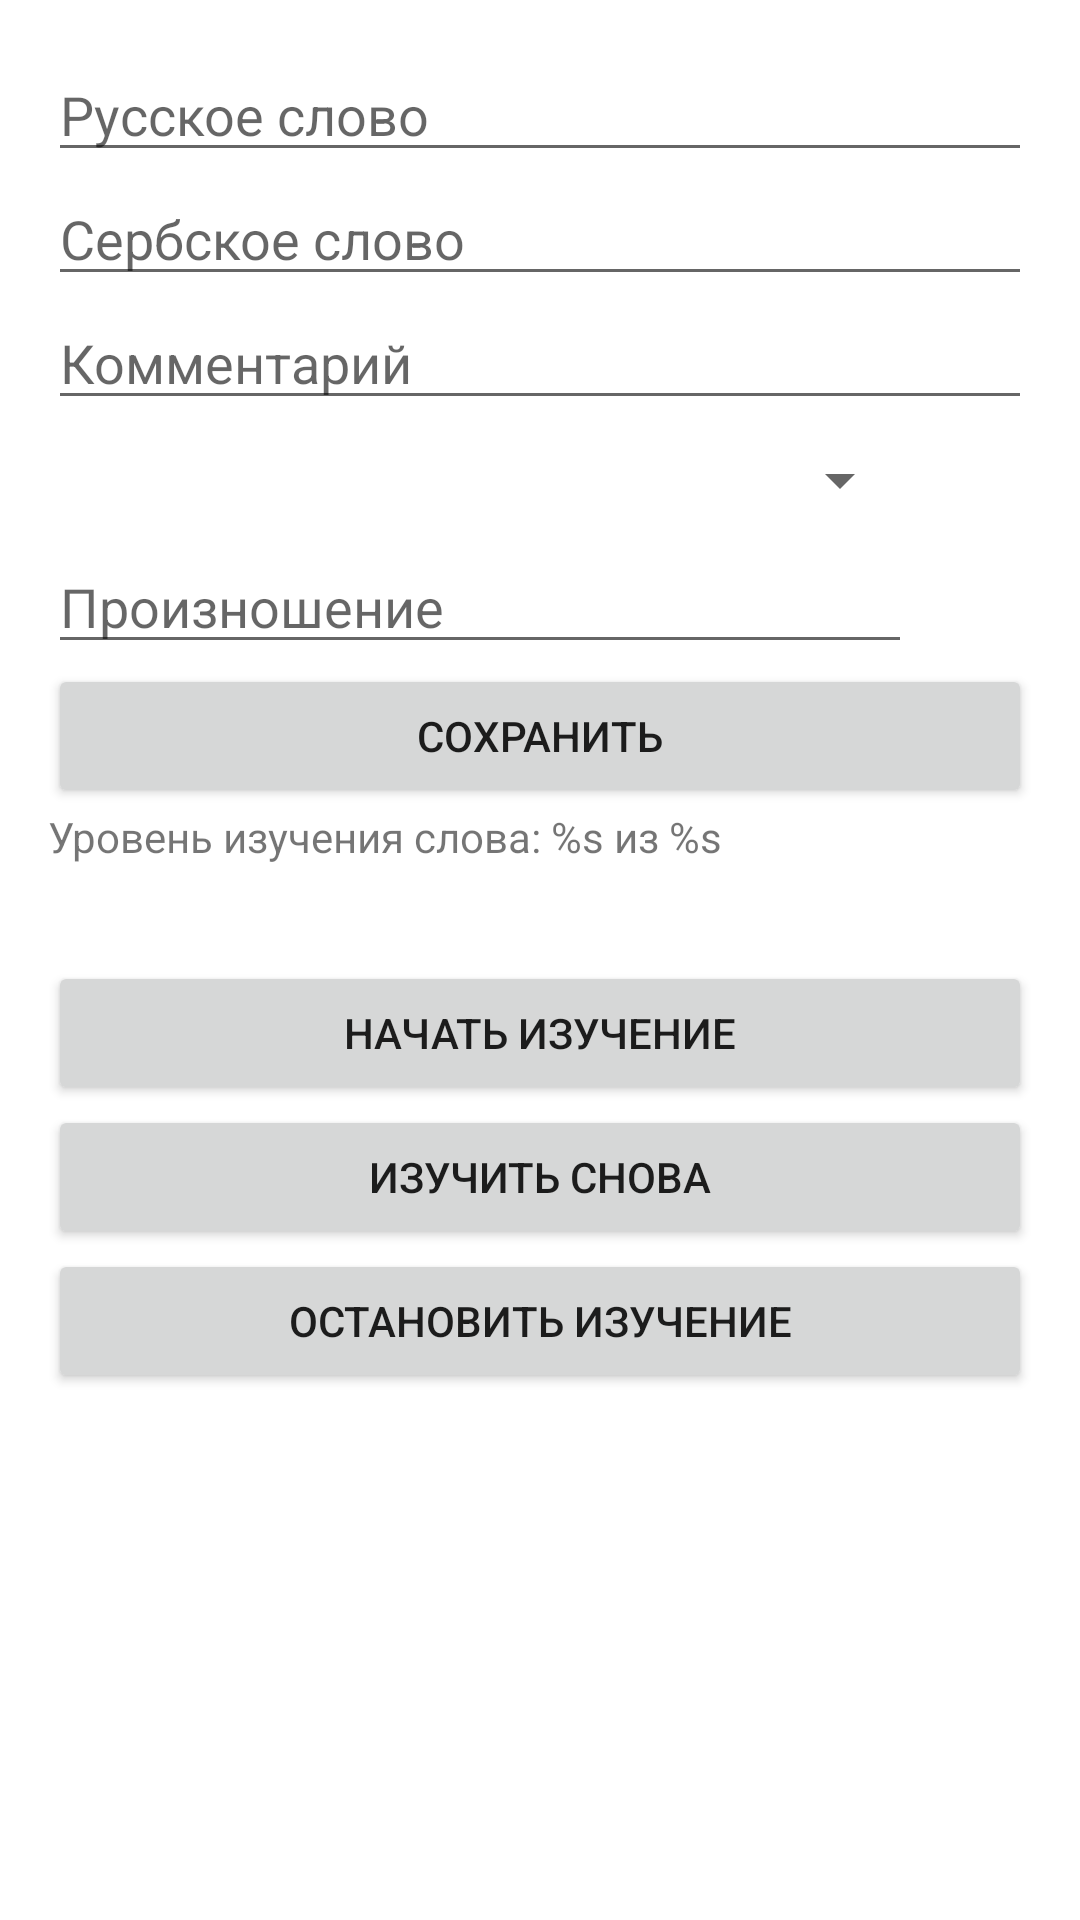

Here is an Android app screen rendered from its layout file. Give the layout XML and the strings, colors and styles it references.
<!-- AndroidManifest.xml: application theme Theme.SerbianWordsTrainer -->
<!-- res/layout/fragment_add_new_pair.xml -->
<?xml version="1.0" encoding="utf-8"?>
<androidx.constraintlayout.widget.ConstraintLayout xmlns:android="http://schemas.android.com/apk/res/android"
    xmlns:app="http://schemas.android.com/apk/res-auto"
    xmlns:tools="http://schemas.android.com/tools"
    android:layout_width="match_parent"
    android:layout_height="match_parent"
    tools:context=".fragments.dictionay.AddNewPairFragment">

    <EditText
        android:id="@+id/russian_word"
        android:layout_width="match_parent"
        android:layout_height="wrap_content"
        android:hint="@string/add_new_pair_fragment_russian_word"
        android:autofillHints="@string/add_new_pair_fragment_russian_word"
        android:inputType="textCapSentences"
        android:layout_marginHorizontal="@dimen/small_margin_size"
        android:layout_marginTop="@dimen/small_margin_size"
        app:layout_constraintTop_toTopOf="parent"
        app:layout_constraintStart_toStartOf="parent"
        app:layout_constraintEnd_toEndOf="parent" />

    <EditText
        android:id="@+id/serbian_word"
        android:layout_width="match_parent"
        android:layout_height="wrap_content"
        android:hint="@string/add_new_pair_fragment_serbian_word"
        android:autofillHints="@string/add_new_pair_fragment_serbian_word"
        android:inputType="textCapSentences"
        android:layout_marginHorizontal="@dimen/small_margin_size"
        app:layout_constraintTop_toBottomOf="@id/russian_word"
        app:layout_constraintStart_toStartOf="parent"
        app:layout_constraintEnd_toEndOf="parent"
        />

    <EditText
        android:id="@+id/comment"
        android:layout_width="match_parent"
        android:layout_height="wrap_content"
        android:hint="@string/add_new_pair_fragment_comment"
        android:autofillHints="@string/add_new_pair_fragment_comment"
        android:inputType="textCapSentences"
        android:layout_marginHorizontal="@dimen/small_margin_size"
        app:layout_constraintTop_toBottomOf="@id/serbian_word"
        app:layout_constraintStart_toStartOf="parent"
        app:layout_constraintEnd_toEndOf="parent"
        />

    <Spinner
        android:id="@+id/categories"
        android:layout_width="0dp"
        android:layout_height="wrap_content"
        android:layout_marginHorizontal="@dimen/small_margin_size"
        app:layout_constraintTop_toBottomOf="@id/comment"
        app:layout_constraintBottom_toBottomOf="@id/add_new_category"
        app:layout_constraintStart_toStartOf="parent"
        app:layout_constraintEnd_toStartOf="@id/add_new_category"
        />

    <View
        android:id="@+id/add_new_category"
        android:layout_width="40dp"
        android:layout_height="40dp"
        android:background="@drawable/ic_add_new"
        app:layout_constraintEnd_toEndOf="parent"
        app:layout_constraintTop_toBottomOf="@id/comment" />

    <EditText
        android:id="@+id/pronunciation"
        android:layout_width="0dp"
        android:layout_height="wrap_content"
        android:hint="@string/add_new_pair_fragment_pronunciation"
        android:autofillHints="@string/add_new_pair_fragment_pronunciation"
        android:inputType="textAutoComplete"
        android:layout_marginHorizontal="@dimen/small_margin_size"
        app:layout_constraintTop_toBottomOf="@id/add_new_category"
        app:layout_constraintStart_toStartOf="parent"
        app:layout_constraintEnd_toStartOf="@id/play_word"
        />

    <View
        android:id="@+id/play_word"
        android:layout_width="40dp"
        android:layout_height="40dp"
        android:background="@drawable/ic_play_sound"
        app:layout_constraintEnd_toEndOf="parent"
        app:layout_constraintTop_toBottomOf="@id/add_new_category" />

    <Button
        android:id="@+id/save"
        android:layout_width="match_parent"
        android:layout_height="wrap_content"
        android:text="@string/button_save"
        android:layout_marginHorizontal="@dimen/small_margin_size"
        app:layout_constraintTop_toBottomOf="@id/pronunciation"
        app:layout_constraintStart_toStartOf="parent"
        app:layout_constraintEnd_toEndOf="parent"
        />

    <TextView
        android:id="@+id/word_learn_level"
        android:layout_width="match_parent"
        android:layout_height="wrap_content"
        android:text="@string/add_new_pair_fragment_learn_level_of"
        android:layout_marginStart="@dimen/fab_margin"
        app:layout_constraintTop_toBottomOf="@id/save"
        app:layout_constraintStart_toStartOf="parent"
        app:layout_constraintEnd_toEndOf="parent"
        />

    <Button
        android:id="@+id/start_learn"
        android:layout_width="match_parent"
        android:layout_height="wrap_content"
        android:text="@string/add_new_pair_fragment_button_start_learn"
        android:layout_marginTop="@dimen/medium_margin_size"
        android:layout_marginHorizontal="@dimen/small_margin_size"
        app:layout_constraintTop_toBottomOf="@id/word_learn_level"
        app:layout_constraintStart_toStartOf="parent"
        app:layout_constraintEnd_toEndOf="parent"
        />

    <Button
        android:id="@+id/learn_again"
        android:layout_width="match_parent"
        android:layout_height="wrap_content"
        android:text="@string/add_new_pair_fragment_button_learn_again"
        android:layout_marginHorizontal="@dimen/small_margin_size"
        app:layout_constraintTop_toBottomOf="@id/start_learn"
        app:layout_constraintStart_toStartOf="parent"
        app:layout_constraintEnd_toEndOf="parent"
        />

    <Button
        android:id="@+id/stop_learn"
        android:layout_width="match_parent"
        android:layout_height="wrap_content"
        android:text="@string/add_new_pair_fragment_button_stop_learn"
        android:layout_marginHorizontal="@dimen/small_margin_size"
        app:layout_constraintTop_toBottomOf="@id/learn_again"
        app:layout_constraintStart_toStartOf="parent"
        app:layout_constraintEnd_toEndOf="parent"
        />

</androidx.constraintlayout.widget.ConstraintLayout>
<!-- resources referenced by this layout -->
<resources>
  <dimen name="fab_margin">16dp</dimen>
  <dimen name="medium_margin_size">32dp</dimen>
  <dimen name="small_margin_size">16dp</dimen>
  <string name="add_new_pair_fragment_button_learn_again">Изучить снова</string>
  <string name="add_new_pair_fragment_button_start_learn">Начать изучение</string>
  <string name="add_new_pair_fragment_button_stop_learn">Остановить изучение</string>
  <string name="add_new_pair_fragment_comment">Комментарий</string>
  <string name="add_new_pair_fragment_learn_level_of">Уровень изучения слова: %s из %s</string>
  <string name="add_new_pair_fragment_pronunciation">Произношение</string>
  <string name="add_new_pair_fragment_russian_word">Русское слово</string>
  <string name="add_new_pair_fragment_serbian_word">Сербское слово</string>
  <string name="button_save">Сохранить</string>
  <style name="Theme.SerbianWordsTrainer" parent="Theme.MaterialComponents.DayNight.DarkActionBar">
          
          <item name="colorPrimary">@color/purple_500</item>
          <item name="colorPrimaryVariant">@color/purple_700</item>
          <item name="colorOnPrimary">@color/white</item>
          
          <item name="colorSecondary">@color/teal_200</item>
          <item name="colorSecondaryVariant">@color/teal_700</item>
          <item name="colorOnSecondary">@color/black</item>
          
          <item name="android:statusBarColor" tools:targetApi="l">?attr/colorPrimaryVariant</item>
          
      </style>
  <color name="purple_500">#FF6200EE</color>
  <color name="purple_700">#FF3700B3</color>
  <color name="white">#FFFFFFFF</color>
  <color name="teal_200">#FF03DAC5</color>
  <color name="teal_700">#FF018786</color>
  <color name="black">#FF000000</color>
</resources>
